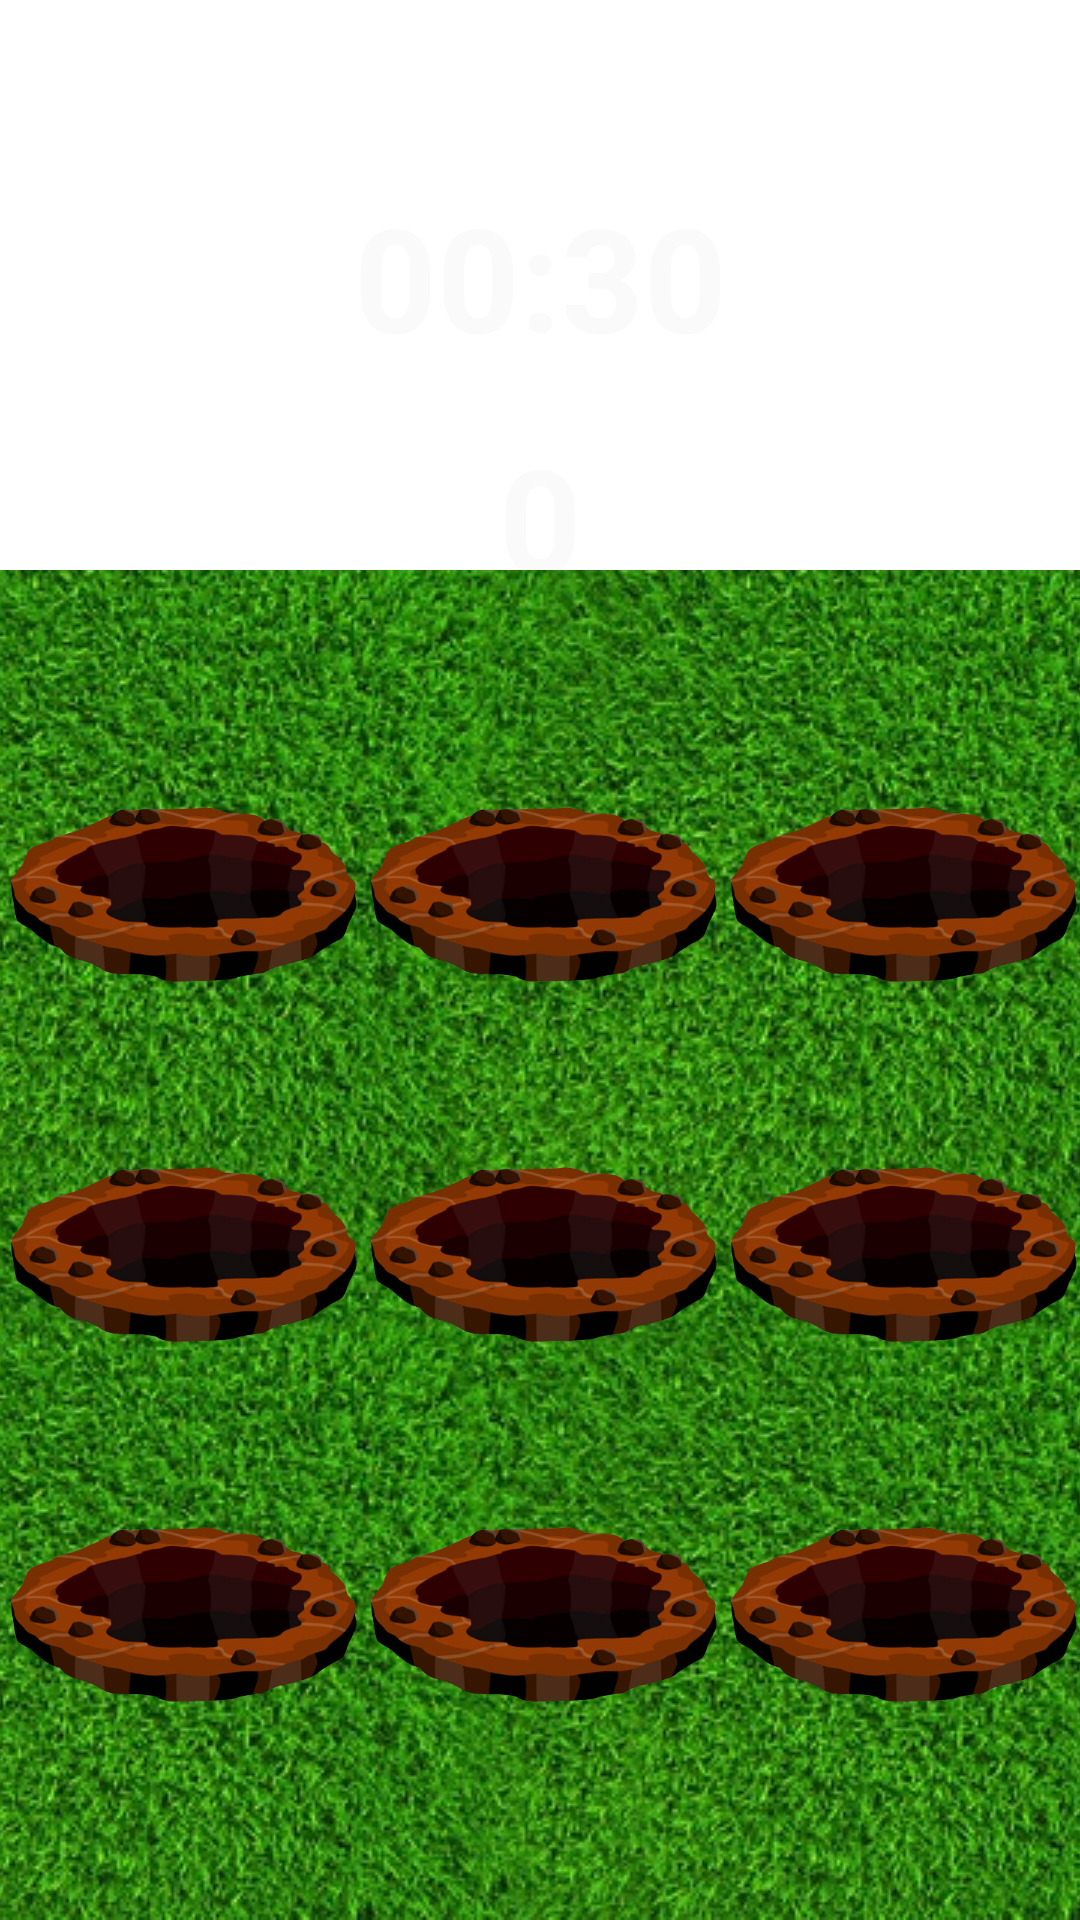

Here is an Android app screen rendered from its layout file. Give the layout XML and the strings, colors and styles it references.
<!-- AndroidManifest.xml: application theme Theme.WhacAMole -->
<!-- res/layout/fragment_gameplay.xml -->
<?xml version="1.0" encoding="utf-8"?>
<androidx.constraintlayout.widget.ConstraintLayout xmlns:android="http://schemas.android.com/apk/res/android"
    xmlns:tools="http://schemas.android.com/tools"
    android:layout_width="match_parent"
    android:layout_height="match_parent"
    xmlns:app="http://schemas.android.com/apk/res-auto"
    android:background="@drawable/sky"
    android:theme="@style/Theme.WhacAMole"
    tools:context=".presentation.fragments.GameplayFragment">

    <com.google.android.material.textview.MaterialTextView
        android:id="@+id/timer"
        android:layout_width="match_parent"
        android:layout_height="wrap_content"
        android:layout_marginTop="60dp"
        app:layout_constraintTop_toTopOf="parent"
        android:text="@string/timer"
        android:textAppearance="?attr/textAppearanceBodyLarge"
        android:textStyle="bold"
        android:textSize="48sp"
        android:textAlignment="center"/>

    <com.google.android.material.textview.MaterialTextView
        android:id="@+id/counter"
        android:layout_width="match_parent"
        android:layout_height="wrap_content"
        android:textSize="48sp"
        android:text="@string/basic_score"
        android:textStyle="bold"
        android:textAppearance="?attr/textAppearanceBody1"
        android:textAlignment="center"
        app:layout_constraintTop_toBottomOf="@id/timer"
        android:paddingTop="16dp"/>

    <FrameLayout
        android:id="@+id/game_field"
        android:layout_width="wrap_content"
        android:layout_height="wrap_content"
        app:layout_constraintStart_toStartOf="parent"
        app:layout_constraintBottom_toBottomOf="parent"
        app:layout_constraintEnd_toEndOf="parent">
        <ImageView
            android:layout_width="match_parent"
            android:scaleType="center"
            android:layout_height="match_parent"
            android:src="@drawable/grass" />
        <ImageView
            android:layout_gravity="center"
            android:layout_width="360dp"
            android:layout_height="360dp"
            android:padding="80dp"
            android:background="@drawable/ground"
            android:scaleType="centerCrop"/>
        <GridLayout
            android:layout_width="360dp"
            android:layout_height="360dp"
            android:columnCount="3"
            android:layout_gravity="center">

            <ImageView
                android:id="@+id/hole1"
                android:layout_width="120dp"
                android:layout_height="120dp"
                android:src="@drawable/hole"
                android:alpha="2"
                />
            <ImageView
                android:id="@+id/hole2"
                android:layout_width="120dp"
                android:layout_height="120dp"
                android:src="@drawable/hole"
                android:alpha="2"
                />
            <ImageView
                android:id="@+id/hole3"
                android:layout_width="120dp"
                android:layout_height="120dp"
                android:src="@drawable/hole"
                android:alpha="2"
                />
            <ImageView
                android:id="@+id/hole4"
                android:layout_width="120dp"
                android:layout_height="120dp"
                android:src="@drawable/hole"
                android:alpha="2"
                />
            <ImageView
                android:id="@+id/hole5"
                android:layout_width="120dp"
                android:layout_height="120dp"
                android:src="@drawable/hole"
                android:alpha="2"
                />
            <ImageView
                android:id="@+id/hole6"
                android:layout_width="120dp"
                android:layout_height="120dp"
                android:src="@drawable/hole"
                android:alpha="2"
                />
            <ImageView
                android:id="@+id/hole7"
                android:layout_width="120dp"
                android:layout_height="120dp"
                android:src="@drawable/hole"
                android:alpha="2"
                />
            <ImageView
                android:id="@+id/hole8"
                android:layout_width="120dp"
                android:layout_height="120dp"
                android:src="@drawable/hole"
                android:alpha="2"
                />
            <ImageView
                android:id="@+id/hole9"
                android:layout_width="120dp"
                android:layout_height="120dp"
                android:src="@drawable/hole"
                android:alpha="2"
                />


        </GridLayout>
        <RelativeLayout
            android:layout_width="360dp"
            android:layout_height="360dp"
            android:layout_gravity="center"
            >

            <ImageView
                android:id="@+id/mole1"
                android:layout_width="75dp"
                android:layout_height="75dp"
                android:layout_marginStart="22dp"
                android:src="@drawable/mole"
                android:visibility="invisible"
                />

            <ImageView
                android:id="@+id/mole2"
                android:layout_width="75dp"
                android:layout_height="75dp"
                android:layout_alignParentTop="true"
                android:layout_marginStart="45dp"
                android:layout_toEndOf="@id/mole1"
                android:src="@drawable/mole"
                android:visibility="invisible" />

            <ImageView
                android:id="@+id/mole3"
                android:layout_alignParentTop="true"
                android:layout_toEndOf="@id/mole2"
                android:layout_width="75dp"
                android:layout_height="75dp"
                android:layout_marginStart="45dp"
                android:src="@drawable/mole"
                android:visibility="invisible"
                />

            <ImageView
                android:id="@+id/mole4"
                android:layout_below="@id/mole1"
                android:layout_width="75dp"
                android:layout_height="75dp"
                android:layout_marginStart="25dp"
                android:layout_marginTop="45dp"
                android:src="@drawable/mole"
                android:visibility="invisible"
                />

            <ImageView
                android:id="@+id/mole5"
                android:layout_below="@id/mole1"
                android:layout_toEndOf="@id/mole4"
                android:layout_width="75dp"
                android:layout_height="75dp"
                android:layout_marginStart="45dp"
                android:layout_marginTop="45dp"
                android:src="@drawable/mole"
                android:visibility="invisible"

                />

            <ImageView
                android:id="@+id/mole6"
                android:layout_below="@id/mole1"
                android:layout_toEndOf="@id/mole5"
                android:layout_width="75dp"
                android:layout_height="75dp"
                android:layout_marginStart="45dp"
                android:layout_marginTop="45dp"
                android:src="@drawable/mole"
                android:visibility="invisible"
                />

            <ImageView
                android:id="@+id/mole7"
                android:layout_below="@id/mole4"
                android:layout_width="75dp"
                android:layout_height="75dp"
                android:layout_marginStart="25dp"
                android:layout_marginTop="45dp"
                android:src="@drawable/mole"
                android:visibility="invisible"
                />

            <ImageView
                android:id="@+id/mole8"
                android:layout_below="@id/mole4"
                android:layout_toEndOf="@id/mole7"
                android:layout_width="75dp"
                android:layout_height="75dp"
                android:layout_marginStart="45dp"
                android:layout_marginTop="45dp"
                android:src="@drawable/mole"
                android:visibility="invisible"
                />

            <ImageView
                android:id="@+id/mole9"
                android:layout_below="@id/mole4"
                android:layout_toEndOf="@id/mole5"
                android:layout_width="75dp"
                android:layout_height="75dp"
                android:layout_marginStart="45dp"
                android:layout_marginTop="45dp"
                android:src="@drawable/mole"
                android:visibility="invisible"
                />

        </RelativeLayout>
    </FrameLayout>



</androidx.constraintlayout.widget.ConstraintLayout>
<!-- resources referenced by this layout -->
<resources>
  <!-- drawable grass: jpg bitmap (drawable, 140714 bytes) -->
  <!-- drawable hole: png bitmap (drawable, 99065 bytes) -->
  <!-- drawable mole: vector/xml drawable (drawable, 6657 chars, omitted) -->
  <string name="basic_score">0</string>
  <string name="timer">00:30</string>
  <style name="Theme.WhacAMole" parent="Theme.MaterialComponents.DayNight.NoActionBar">
          
          <item name="colorPrimary">@color/primaryColor</item>
          <item name="colorPrimaryVariant">@color/primaryLightColor</item>
          <item name="colorOnPrimary">@color/primaryDarkColor</item>
          
          <item name="colorSecondary">@color/teal_200</item>
          <item name="colorSecondaryVariant">@color/teal_700</item>
          <item name="colorOnSecondary">@color/black</item>
          
          <item name="android:statusBarColor">?attr/colorPrimaryVariant</item>
          <item name="android:textColor">@color/primaryTextColor</item>
          
      </style>
  <color name="primaryColor">#fcd734</color>
  <color name="primaryLightColor">#ffff6b</color>
  <color name="primaryDarkColor">#c5a600</color>
  <color name="teal_200">#FF03DAC5</color>
  <color name="teal_700">#FF018786</color>
  <color name="black">#FF000000</color>
  <color name="primaryTextColor">#fafafa</color>
</resources>
